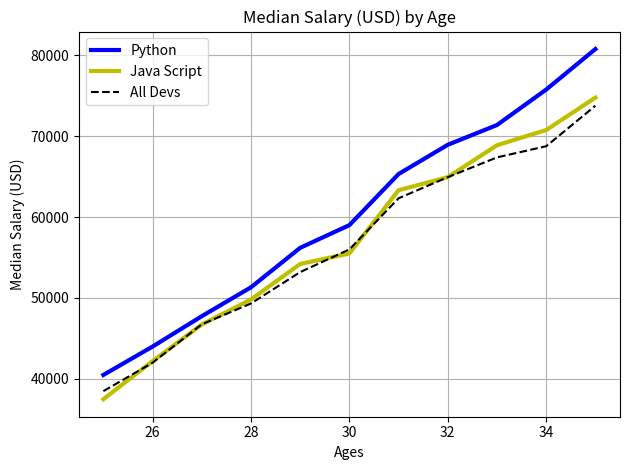

Recreate this plot in Python.
from matplotlib import pyplot as plt

ages_x = [25,26,27,28,29,30,31,32,33,34,35]

py_dev_y = [40496,44000,47752,51322,56200,59000,65316,68928,71371,75748,80752]
plt.plot(ages_x, py_dev_y, color='b', linewidth=3, label='Python')

js_dev_y = [37496,42200,46722,49822,54200,55500,63316,64928,68871,70748,74752]
plt.plot(ages_x, js_dev_y, color = 'y',linewidth=3, label='Java Script')

dev_y = [38496,42000,46752,49322,53200,56000,62316,64928,67371,68748,73752]
plt.plot(ages_x, dev_y, color = 'k', linestyle='--', label='All Devs')

plt.xlabel('Ages')
plt.ylabel('Median Salary (USD)')
plt.title('Median Salary (USD) by Age')
# plt.legend(['All Devs', 'Python']) #if you don't pass label argument to plot method
plt.legend()
plt.grid(True)
plt.tight_layout()
plt.show()